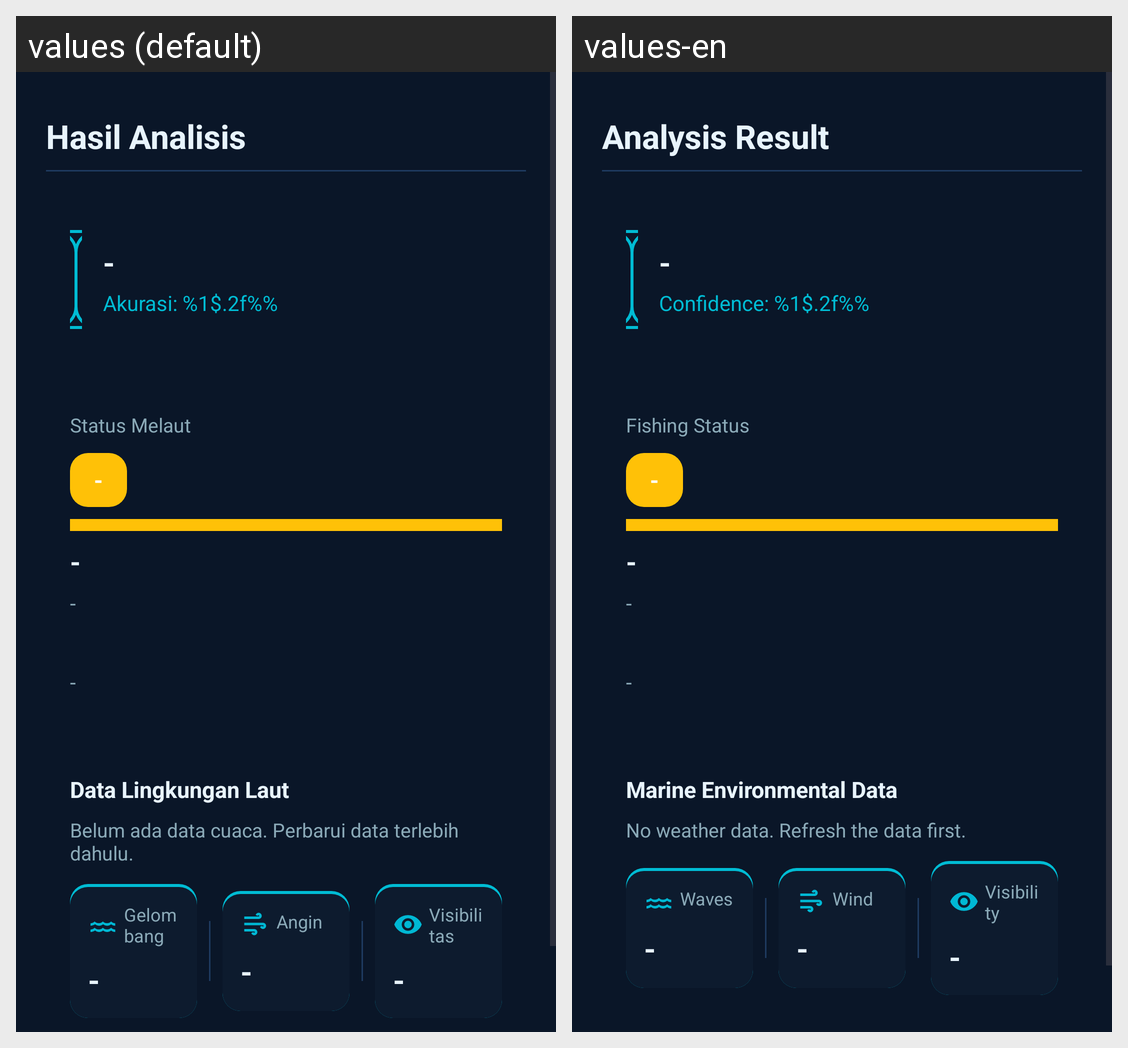

The same Android screen rendered under two of its app's locales, left to right. List the strings drawn on it with the default value and each locale's translation.
Android screen res/layout/activity_result.xml rendered under 2 locales, left to right: values (default), values-en. Device: Nexus 5 (rendered at 1080×1920; each locale shown at half size, 540×960, under a caption strip naming it); theme Theme.PrediksiFaseBulan.
Strings drawn on this screen, with the default value and each locale's value (text and hints the layout hard-codes, and strings that could not be matched under every locale, appear in the picture but are not listed):

analysis_result
  values: Hasil Analisis
  values-en: Analysis Result

confidence
  values: Akurasi: %1$.2f%%
  values-en: Confidence: %1$.2f%%

fishing_status
  values: Status Melaut
  values-en: Fishing Status

marine_environment_data
  values: Data Lingkungan Laut
  values-en: Marine Environmental Data

weather_unavailable_refresh
  values: Belum ada data cuaca. Perbarui data terlebih dahulu.
  values-en: No weather data. Refresh the data first.

wave
  values: Gelombang
  values-en: Waves

wind
  values: Angin
  values-en: Wind

visibility
  values: Visibilitas
  values-en: Visibility
